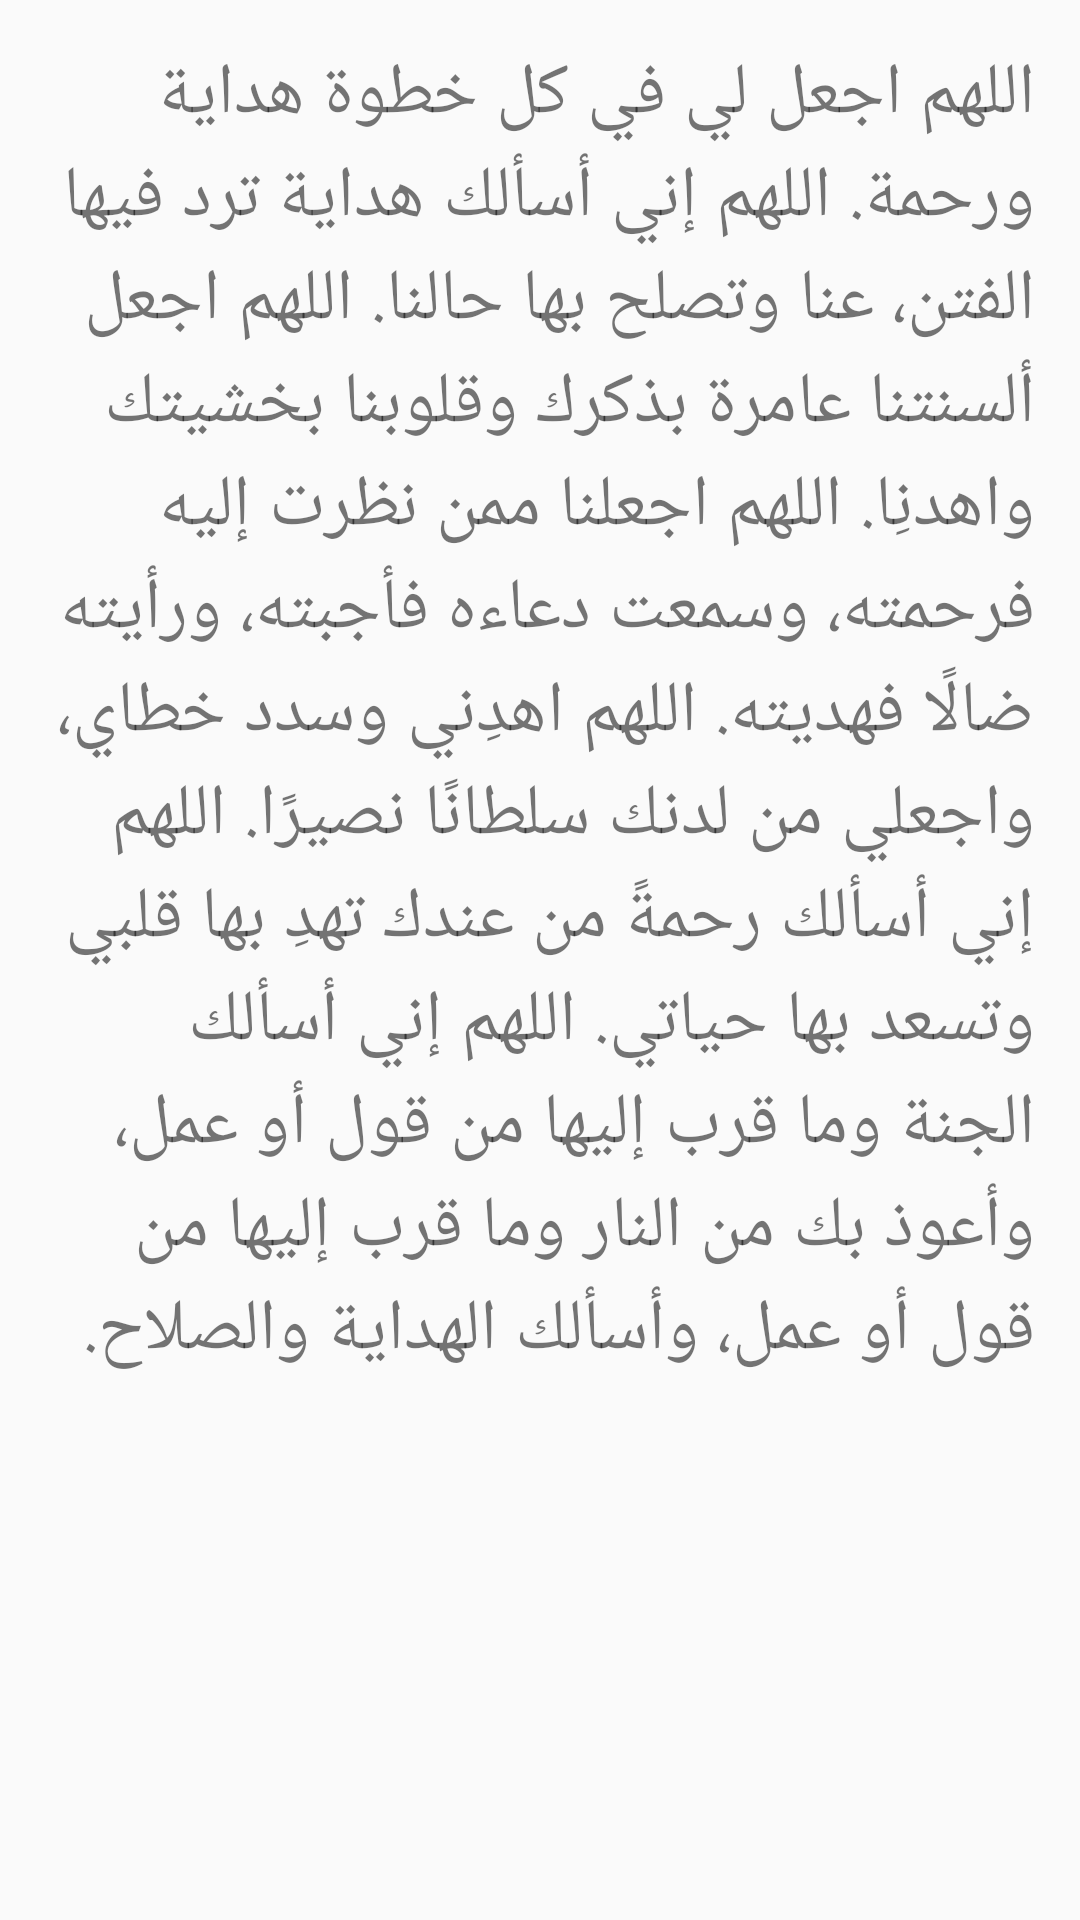

The Android layout XML behind this screen, and the referenced resources:
<!-- AndroidManifest.xml: application theme Theme.Aass -->
<!-- res/layout/mkarm_akhlaa.xml -->
<?xml version="1.0" encoding="utf-8"?>
<LinearLayout xmlns:android="http://schemas.android.com/apk/res/android"
    xmlns:app="http://schemas.android.com/apk/res-auto"
    xmlns:tools="http://schemas.android.com/tools"
    android:layout_width="match_parent"
    android:layout_height="match_parent"
    android:layout_margin="20dp"
    android:orientation="vertical"
    android:padding="15dp"
    tools:context=".mkarm_akhlaa">

    <ScrollView
        android:layout_width="match_parent"
        android:layout_height="match_parent">

        <LinearLayout
            android:layout_width="match_parent"
            android:layout_height="wrap_content"
            android:orientation="vertical">

            <TextView
                android:id="@+id/textView35"
                android:layout_width="match_parent"
                android:layout_height="wrap_content"
                android:text="@string/mkarm_akhlaa"
                android:textSize="24sp"
                app:lineHeight="90px" />
        </LinearLayout>
    </ScrollView>
</LinearLayout>
<!-- resources referenced by this layout -->
<resources>
  <string name="mkarm_akhlaa">
  اللهم اجعل لي في كل خطوة هداية ورحمة.
  
          اللهم إني أسألك هداية ترد فيها الفتن، عنا وتصلح بها حالنا.
  
          اللهم اجعل ألسنتنا عامرة بذكرك وقلوبنا بخشيتك واهدنِا.
  
          اللهم اجعلنا ممن نظرت إليه فرحمته، وسمعت دعاءه فأجبته، ورأيته ضالًا فهديته.
  
          اللهم اهدِني وسدد خطاي، واجعلي من لدنك سلطانًا نصيرًا.
  
          اللهم إني أسألك رحمةً من عندك تهدِ بها قلبي وتسعد بها حياتي.
  
          اللهم إني أسألك الجنة وما قرب إليها من قول أو عمل، وأعوذ بك من النار وما قرب إليها من قول أو عمل، وأسألك الهداية والصلاح.
  
      </string>
  <style name="Theme.Aass" parent="Theme.AppCompat.Light.DarkActionBar">
          
          <item name="colorPrimary">@color/purple_500</item>
          <item name="colorPrimaryDark">@color/purple_700</item>
          <item name="colorAccent">@color/teal_200</item>
          
      </style>
  <!-- not gathered from this repository: default colours our renderer supplied (Android Studio template values) -->
  <color name="purple_500">#FF6200EE</color>
  <color name="purple_700">#FF3700B3</color>
  <color name="teal_200">#FF03DAC5</color>
</resources>
